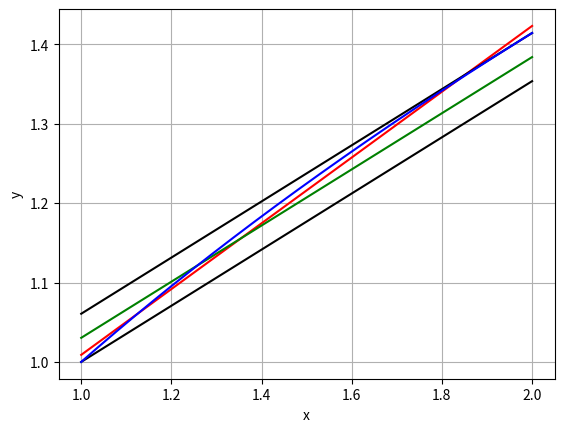

Here is the Python script that generated this plot:
import matplotlib.pyplot as plt
import numpy as np
import math
######### plot approximation
x=np.linspace(1.0,2.0,500)
yUpper= 0.4142135623730951*x + 0.5946699141100894 +0.008883476483185259
yApprox= 0.4142135623730951*x + 0.5946699141100894
yLower= 0.4142135623730951*x + 0.5946699141100894 -0.008883476483185259
#plt.plot(x,yUpper,color='k')
plt.plot(x,yApprox,color='r')
#plt.plot(x,yLower,color='k')
yUpper= 0.35355339059327373*x + 0.6767766952966368 +0.03033008588991149
yApprox= 0.35355339059327373*x + 0.6767766952966368
yLower= 0.35355339059327373*x + 0.6767766952966368 -0.03033008588991149
plt.plot(x,yUpper,color='k')
plt.plot(x,yApprox,color='g')
plt.plot(x,yLower,color='k')

######## original function
y=np.sqrt(x)

plt.plot(x,y,color='b')

plt.xlabel('x')
plt.ylabel('y')
plt.grid()

plt.show()
